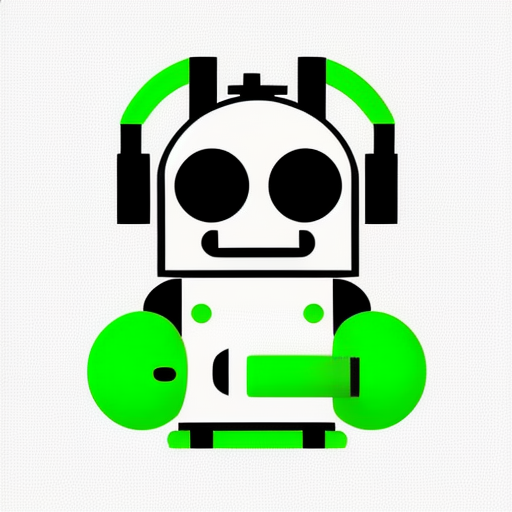
Generation parameters embedded in this image by AUTOMATIC1111 Stable Diffusion web UI or a fork of it (Forge, ...) (PNG 'parameters' text chunk):
Simple and iconic icon design of combining  smoking, smoke from cigarette, and cute robot motifs, vector drawing, trending on behance ,simple, minimal, cute, happy, white background and green contents, JT
Negative prompt: photorealistic, complicated, horror, scary, shadow, 
Steps: 20, Sampler: DPM++ 2M SDE Karras, CFG scale: 10.5, Seed: 3688701979, Size: 512x512, Model hash: 107d2a241b, Model: cyberrealistic_v31, Version: v1.4.0-2-g8d0078b6